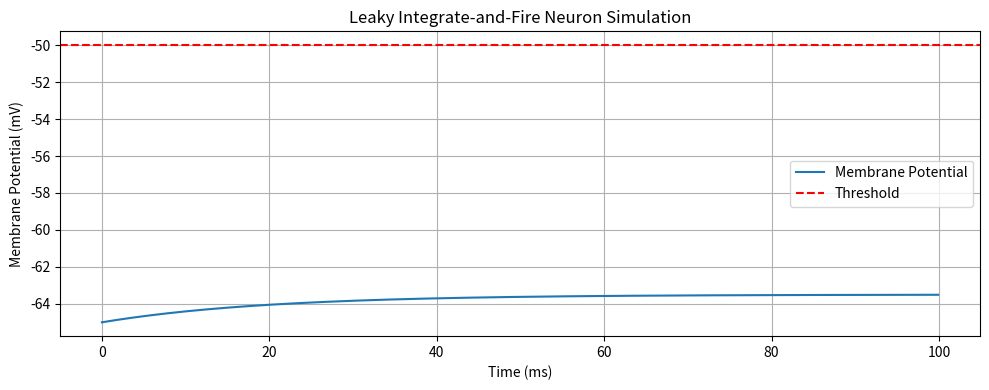

Here is the Python script that generated this plot:
# -*- coding: utf-8 -*-
"""lif_neuron.py

Automatically generated by Colab.

Original file is located at
    https://colab.research.google.com/<link-removed>
"""

import numpy as np
import matplotlib.pyplot as plt

# Simulation parameters
time = np.arange(0, 100, 0.1)  # time from 0 to 100 ms in 0.1 ms steps
dt = 0.1                       # time step
tau = 20                       # membrane time constant (ms)
R = 1                          # membrane resistance (MΩ)
V_th = -50                    # spike threshold (mV)
V_reset = -65                 # reset potential (mV)
V_rest = -65                  # resting potential (mV)
I_ext = 1.5                   # external input current (nA)

# Initialize membrane potential
V = np.zeros_like(time)
V[0] = V_rest

# Simulation loop
for t in range(1, len(time)):
    dV = (-(V[t-1] - V_rest) + R * I_ext) * (dt / tau)
    V[t] = V[t-1] + dV
    if V[t] >= V_th:
        V[t-1] = 50   # spike!
        V[t] = V_reset

# Plot the result
plt.figure(figsize=(10, 4))
plt.plot(time, V, label='Membrane Potential')
plt.axhline(V_th, color='r', linestyle='--', label='Threshold')
plt.title('Leaky Integrate-and-Fire Neuron Simulation')
plt.xlabel('Time (ms)')
plt.ylabel('Membrane Potential (mV)')
plt.legend()
plt.grid(True)
plt.tight_layout()
plt.show()